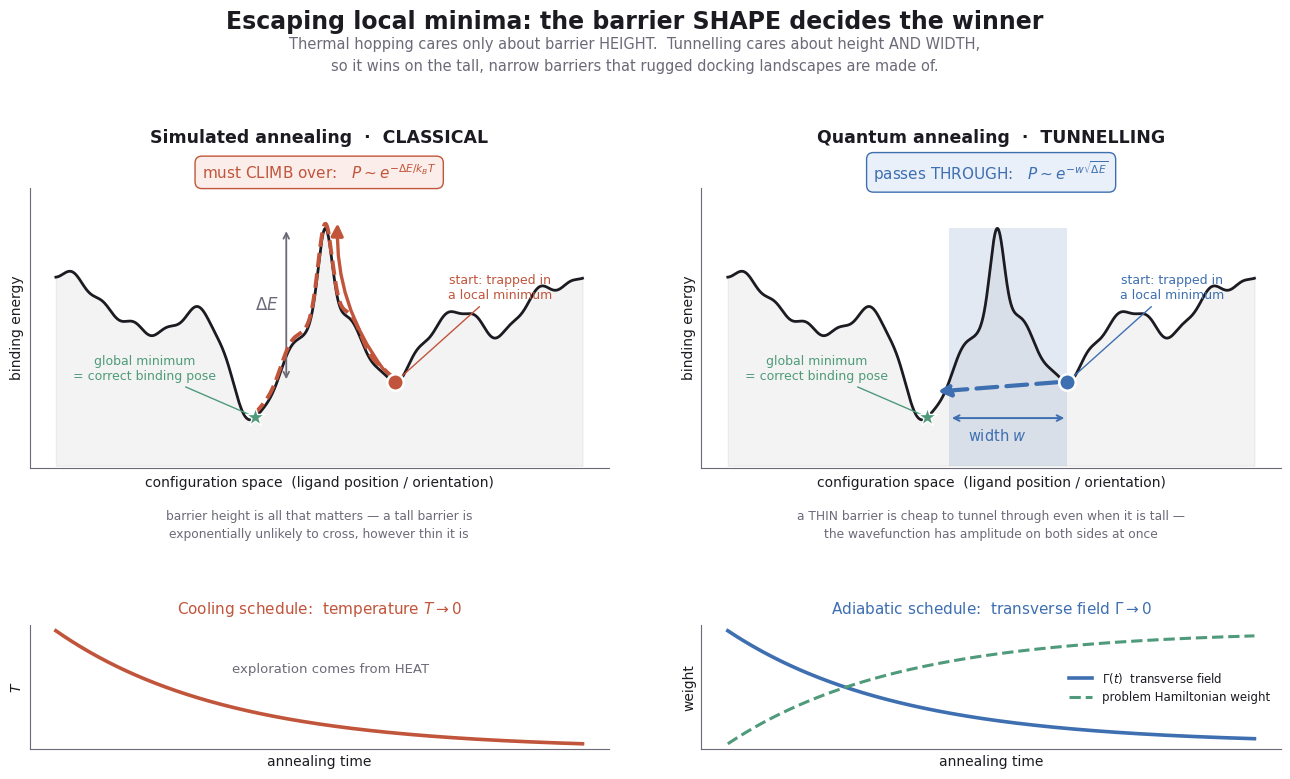
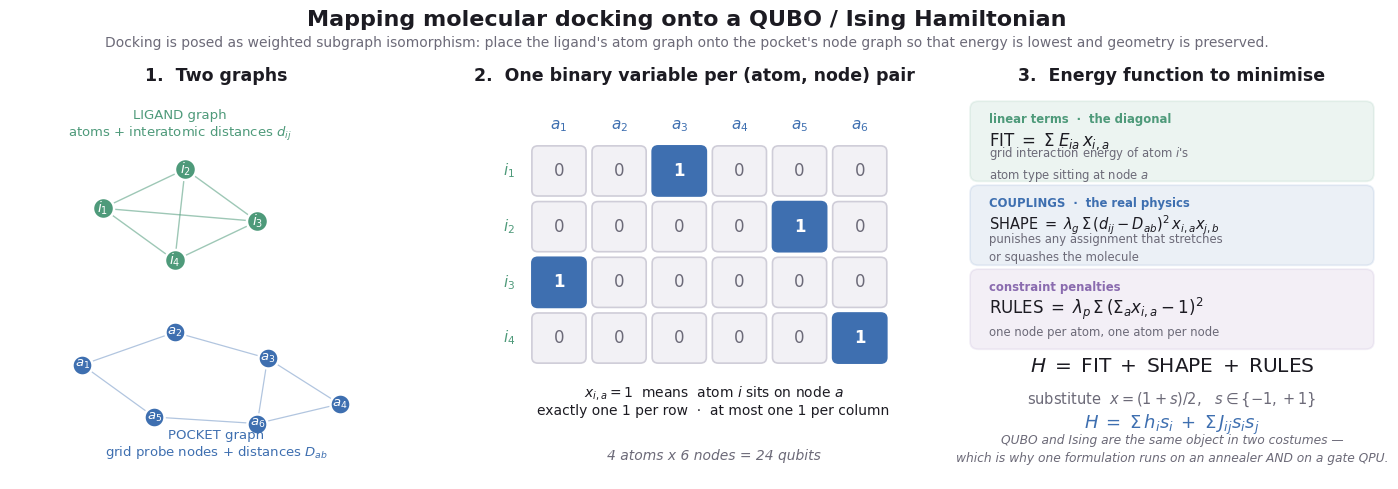
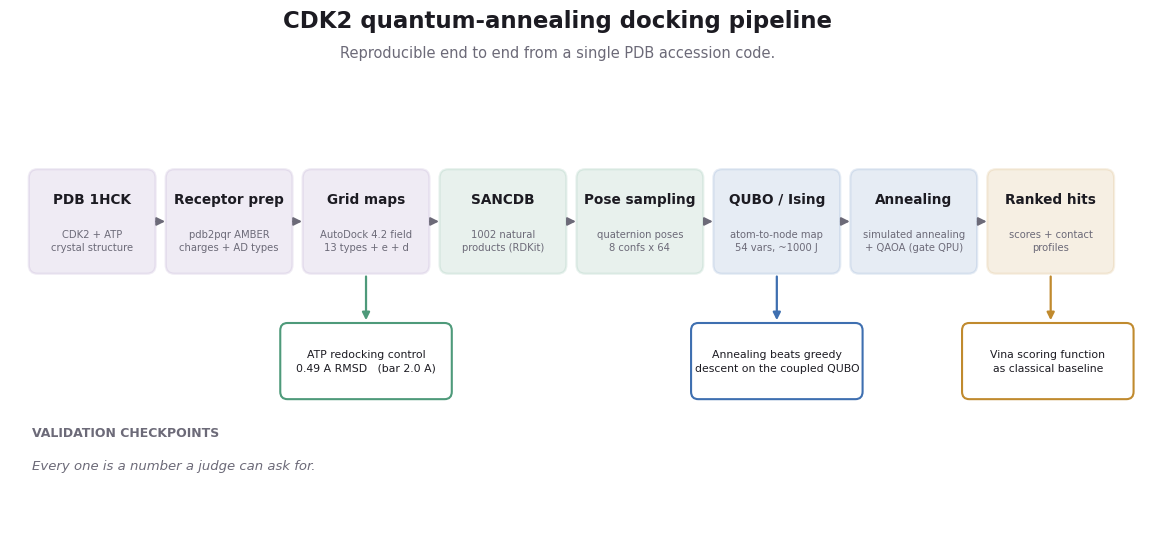

These figures' Python source, in order:
"""
make_figures_concept.py
=======================
Explanatory figures for the Q-SOLVE presentation. These illustrate the METHOD,
not the results; results figures are produced by make_figures_results.py.

  fig1_tunneling.png    thermal hopping vs quantum tunnelling on a rugged
                        landscape, plus the annealing schedules that drive them
  fig2_qubo_mapping.png how docking becomes a QUBO / Ising problem
  fig3_pipeline.png     the end-to-end pipeline with the validation checkpoints
"""

import os

import matplotlib
matplotlib.use("Agg")
import matplotlib.pyplot as plt
import numpy as np
from matplotlib.patches import FancyArrowPatch, FancyBboxPatch, Rectangle

OUT = "figures"
os.makedirs(OUT, exist_ok=True)

INK = "#1c1b22"
MUTED = "#6c6a78"
CLASSICAL = "#C1553B"
QUANTUM = "#3E6FB0"
ACCENT = "#4E9A7A"
GRID = "#d8d6de"

plt.rcParams.update({
    "font.family": "DejaVu Sans",
    "font.size": 10,
    "axes.edgecolor": MUTED,
    "axes.labelcolor": INK,
    "text.color": INK,
    "xtick.color": MUTED,
    "ytick.color": MUTED,
    "axes.spines.top": False,
    "axes.spines.right": False,
    "figure.facecolor": "white",
    "savefig.facecolor": "white",
})


# ---------------------------------------------------------------------------
GX, TX, BX = -1.55, 1.85, 0.15        # global min, local trap, barrier centre


def landscape(x):
    """A 1-D docking-like energy landscape, built so the geometry is explicit.

    A deep global minimum and a shallower local trap are separated by a barrier
    that is deliberately TALL and NARROW -- the regime where tunnelling beats
    thermal activation, and the regime rugged docking landscapes actually
    produce.
    """
    y = -3.05 * np.exp(-((x - GX) ** 2) / 0.62)      # global minimum
    y = y - 2.05 * np.exp(-((x - TX) ** 2) / 0.55)   # local trap
    y = y + 2.35 * np.exp(-((x - BX) ** 2) / 0.055)  # tall, narrow barrier
    y = y - 1.05 * np.exp(-((x + 4.30) ** 2) / 0.75)
    y = y - 0.95 * np.exp(-((x - 4.35) ** 2) / 0.70)
    y = y + 0.16 * np.sin(3.9 * x) + 0.09 * np.sin(8.3 * x + 1.1)
    return y + 0.028 * x ** 2


def fig_tunneling():
    x = np.linspace(-6.4, 6.4, 4000)
    y = landscape(x)

    gy = landscape(np.array([GX]))[0]
    ty = landscape(np.array([TX]))[0]
    by = landscape(np.array([BX]))[0]

    # Half-width of the barrier measured at the trapped particle's energy.
    seg = (x > GX) & (x < TX)
    above = x[seg][landscape(x[seg]) > ty]
    w_lo, w_hi = above.min(), above.max()

    fig = plt.figure(figsize=(13.6, 8.2))
    gs = fig.add_gridspec(2, 2, height_ratios=[2.25, 1.0], hspace=0.78,
                          wspace=0.16, left=0.055, right=0.975,
                          top=0.760, bottom=0.075)

    for col, (title, mode) in enumerate([
        ("Simulated annealing  ·  CLASSICAL", "sa"),
        ("Quantum annealing  ·  TUNNELLING", "qa"),
    ]):
        ax = fig.add_subplot(gs[0, col])
        colour = CLASSICAL if mode == "sa" else QUANTUM
        ax.plot(x, y, color=INK, lw=2.0, zorder=3)
        ax.fill_between(x, y, y.min() - 1.3, color=INK, alpha=0.05, zorder=1)

        ax.scatter([TX], [ty], s=140, color=colour, zorder=8,
                   edgecolor="white", linewidth=1.8)
        ax.scatter([GX], [gy], s=200, marker="*", color=ACCENT, zorder=8,
                   edgecolor="white", linewidth=1.0)
        ax.annotate("global minimum\n= correct binding pose",
                    xy=(GX, gy), xytext=(GX - 2.7, gy + 1.05),
                    fontsize=9, color=ACCENT, ha="center",
                    arrowprops=dict(arrowstyle="-", color=ACCENT, lw=1.0))
        ax.annotate("start: trapped in\na local minimum", xy=(TX, ty),
                    xytext=(TX + 2.55, ty + 2.35), fontsize=9, color=colour,
                    ha="center",
                    arrowprops=dict(arrowstyle="-", color=colour, lw=1.0))

        if mode == "sa":
            path_x = np.linspace(TX, GX, 400)
            ax.plot(path_x, landscape(path_x) + 0.13, color=CLASSICAL,
                    lw=2.8, ls="--", zorder=6)
            ax.add_patch(FancyArrowPatch((TX - 0.25, ty + 0.30),
                                         (BX + 0.30, by + 0.22),
                                         arrowstyle="-|>", mutation_scale=18,
                                         color=CLASSICAL, lw=2.4, zorder=7,
                                         connectionstyle="arc3,rad=-0.18"))
            ax.annotate("", xy=(BX - 0.95, by), xytext=(BX - 0.95, ty),
                        arrowprops=dict(arrowstyle="<->", color=MUTED, lw=1.3))
            ax.text(BX - 1.12, (by + ty) / 2, r"$\Delta E$", color=MUTED,
                    fontsize=12, va="center", ha="right")
            ax.text(0.5, 1.055,
                    r"must CLIMB over:   $P \sim e^{-\Delta E / k_{B}T}$",
                    transform=ax.transAxes, ha="center", va="center",
                    fontsize=11, color=CLASSICAL,
                    bbox=dict(boxstyle="round,pad=0.45", fc="#FBEDE9",
                              ec=CLASSICAL, lw=1.0))
            ax.text(0.5, -0.150,
                    "barrier height is all that matters — a tall barrier is\n"
                    "exponentially unlikely to cross, however thin it is",
                    transform=ax.transAxes, ha="center", va="top",
                    fontsize=8.8, color=MUTED, linespacing=1.5)
        else:
            ax.add_patch(Rectangle((w_lo, y.min() - 1.3), w_hi - w_lo,
                                   by - y.min() + 1.3,
                                   facecolor=QUANTUM, alpha=0.15,
                                   edgecolor="none", zorder=2))
            ax.add_patch(FancyArrowPatch((TX - 0.18, ty), (GX + 0.18, gy + 0.72),
                                         arrowstyle="-|>", mutation_scale=18,
                                         color=QUANTUM, lw=3.0, zorder=7,
                                         linestyle=(0, (5, 2.2))))
            ax.annotate("", xy=(w_lo, ty - 1.02), xytext=(w_hi, ty - 1.02),
                        arrowprops=dict(arrowstyle="<->", color=QUANTUM, lw=1.4))
            ax.text(BX, ty - 1.30, r"width $w$", color=QUANTUM, fontsize=10.5,
                    ha="center", va="top")
            ax.text(0.5, 1.055,
                    r"passes THROUGH:   $P \sim e^{-w\sqrt{\Delta E}}$",
                    transform=ax.transAxes, ha="center", va="center",
                    fontsize=11, color=QUANTUM,
                    bbox=dict(boxstyle="round,pad=0.45", fc="#E9F0F9",
                              ec=QUANTUM, lw=1.0))
            ax.text(0.5, -0.150,
                    "a THIN barrier is cheap to tunnel through even when it is tall —\n"
                    "the wavefunction has amplitude on both sides at once",
                    transform=ax.transAxes, ha="center", va="top",
                    fontsize=8.8, color=MUTED, linespacing=1.5)

        ax.set_title(title, fontsize=12.5, fontweight="bold", pad=32)
        ax.set_xlabel("configuration space  (ligand position / orientation)",
                      labelpad=6)
        ax.set_ylabel("binding energy")
        ax.set_ylim(y.min() - 1.35, y.max() + 1.15)
        ax.set_yticks([]); ax.set_xticks([])

    # --- schedules -----------------------------------------------------------
    t = np.linspace(0, 1, 400)
    ax3 = fig.add_subplot(gs[1, 0])
    ax3.plot(t, np.exp(-3.1 * t), color=CLASSICAL, lw=2.6)
    ax3.set_title("Cooling schedule:  temperature $T \\rightarrow 0$",
                  fontsize=11, color=CLASSICAL, pad=8)
    ax3.set_xlabel("annealing time"); ax3.set_ylabel("$T$")
    ax3.set_yticks([]); ax3.set_xticks([])
    ax3.grid(alpha=0.25, color=GRID)
    ax3.text(0.52, 0.62, "exploration comes from HEAT",
             transform=ax3.transAxes, fontsize=9.5, color=MUTED, ha="center")

    ax4 = fig.add_subplot(gs[1, 1])
    ax4.plot(t, np.exp(-3.1 * t), color=QUANTUM, lw=2.6,
             label="$\\Gamma(t)$  transverse field")
    ax4.plot(t, 1 - np.exp(-3.1 * t), color=ACCENT, lw=2.2, ls="--",
             label="problem Hamiltonian weight")
    ax4.set_title("Adiabatic schedule:  transverse field $\\Gamma \\rightarrow 0$",
                  fontsize=11, color=QUANTUM, pad=8)
    ax4.set_xlabel("annealing time"); ax4.set_ylabel("weight")
    ax4.set_yticks([]); ax4.set_xticks([])
    ax4.grid(alpha=0.25, color=GRID)
    ax4.legend(fontsize=8.5, frameon=False, loc="center right")

    fig.suptitle("Escaping local minima: the barrier SHAPE decides the winner",
                 fontsize=17, fontweight="bold", y=0.977)
    fig.text(0.5, 0.930,
             "Thermal hopping cares only about barrier HEIGHT.  Tunnelling cares about height AND WIDTH,",
             ha="center", fontsize=10.5, color=MUTED)
    fig.text(0.5, 0.902,
             "so it wins on the tall, narrow barriers that rugged docking landscapes are made of.",
             ha="center", fontsize=10.5, color=MUTED)

    path = os.path.join(OUT, "fig1_tunneling.png")
    fig.savefig(path, dpi=200)
    plt.close(fig)
    print("wrote", path)


# ---------------------------------------------------------------------------
def fig_qubo_mapping():
    fig, axes = plt.subplots(1, 3, figsize=(14.4, 5.3))
    fig.subplots_adjust(left=0.03, right=0.98, top=0.80, bottom=0.08, wspace=0.16)

    rng = np.random.default_rng(4)

    # --- panel 1: the two graphs --------------------------------------------
    ax = axes[0]
    ax.set_title("1.  Two graphs", fontsize=12.5, fontweight="bold", pad=12)
    lig = np.array([[0.20, 0.78], [0.36, 0.90], [0.50, 0.74], [0.34, 0.62]])
    for i in range(len(lig)):
        for j in range(i + 1, len(lig)):
            ax.plot(*zip(lig[i], lig[j]), color=ACCENT, lw=1.0, alpha=0.55, zorder=1)
    ax.scatter(lig[:, 0], lig[:, 1], s=230, color=ACCENT, zorder=3,
               edgecolor="white", linewidth=1.8)
    for k, (px, py) in enumerate(lig):
        ax.text(px, py, f"$i_{k+1}$", ha="center", va="center", color="white",
                fontsize=10, fontweight="bold", zorder=4)
    ax.text(0.35, 1.00, "LIGAND graph\natoms + interatomic distances $d_{ij}$",
            ha="center", fontsize=9.5, color=ACCENT)

    pocket = np.array([[0.16, 0.30], [0.34, 0.40], [0.52, 0.32],
                       [0.66, 0.18], [0.30, 0.14], [0.50, 0.12]])
    for i in range(len(pocket)):
        for j in range(i + 1, len(pocket)):
            if np.linalg.norm(pocket[i] - pocket[j]) < 0.26:
                ax.plot(*zip(pocket[i], pocket[j]), color=QUANTUM, lw=0.9,
                        alpha=0.40, zorder=1)
    ax.scatter(pocket[:, 0], pocket[:, 1], s=210, color=QUANTUM, zorder=3,
               edgecolor="white", linewidth=1.8)
    for k, (px, py) in enumerate(pocket):
        ax.text(px, py, f"$a_{k+1}$", ha="center", va="center", color="white",
                fontsize=9.5, fontweight="bold", zorder=4)
    ax.text(0.42, 0.02, "POCKET graph\ngrid probe nodes + distances $D_{ab}$",
            ha="center", fontsize=9.5, color=QUANTUM)
    ax.set_xlim(0.02, 0.82); ax.set_ylim(-0.05, 1.12)
    ax.axis("off")

    # --- panel 2: binary variables ------------------------------------------
    ax = axes[1]
    ax.set_title("2.  One binary variable per (atom, node) pair",
                 fontsize=12.5, fontweight="bold", pad=12)
    n_i, n_a = 4, 6
    grid_vals = np.zeros((n_i, n_a), dtype=int)
    for r, c in enumerate([2, 4, 0, 5]):
        grid_vals[r, c] = 1
    for r in range(n_i):
        for c in range(n_a):
            on = grid_vals[r, c] == 1
            ax.add_patch(FancyBboxPatch(
                (c, n_i - 1 - r), 0.86, 0.86,
                boxstyle="round,pad=0.02,rounding_size=0.10",
                facecolor=(QUANTUM if on else "#f2f1f5"),
                edgecolor=(QUANTUM if on else "#cfcdd8"), lw=1.2))
            ax.text(c + 0.43, n_i - 1 - r + 0.43, str(grid_vals[r, c]),
                    ha="center", va="center", fontsize=12,
                    color=("white" if on else MUTED),
                    fontweight=("bold" if on else "normal"))
    for r in range(n_i):
        ax.text(-0.30, n_i - 1 - r + 0.43, f"$i_{r+1}$", ha="right",
                va="center", fontsize=11, color=ACCENT, fontweight="bold")
    for c in range(n_a):
        ax.text(c + 0.43, n_i + 0.10, f"$a_{c+1}$", ha="center", va="bottom",
                fontsize=11, color=QUANTUM, fontweight="bold")
    ax.text(n_a / 2, -0.95,
            "$x_{i,a}=1$  means  atom $i$ sits on node $a$\n"
            "exactly one 1 per row  ·  at most one 1 per column",
            ha="center", fontsize=10, color=INK)
    ax.text(n_a / 2, -1.75, "4 atoms x 6 nodes = 24 qubits",
            ha="center", fontsize=10, color=MUTED, style="italic")
    ax.set_xlim(-0.75, n_a + 0.1); ax.set_ylim(-2.1, n_i + 0.75)
    ax.axis("off")

    # --- panel 3: the Hamiltonian -------------------------------------------
    ax = axes[2]
    ax.set_title("3.  Energy function to minimise", fontsize=12.5,
                 fontweight="bold", pad=12)
    ax.axis("off")

    # Sums are written without limits: mathtext stacks \sum_{i,a} underneath the
    # symbol, which collides with anything placed below it.
    blocks = [
        ("linear terms  ·  the diagonal",
         r"$\mathrm{FIT}\;=\;\Sigma\; E_{ia}\, x_{i,a}$",
         "grid interaction energy of atom $i$'s\natom type sitting at node $a$",
         ACCENT),
        ("COUPLINGS  ·  the real physics",
         r"$\mathrm{SHAPE}\;=\;\lambda_g\, \Sigma\, (d_{ij}-D_{ab})^2\, x_{i,a} x_{j,b}$",
         "punishes any assignment that stretches\nor squashes the molecule",
         QUANTUM),
        ("constraint penalties",
         r"$\mathrm{RULES}\;=\;\lambda_p\, \Sigma\, (\Sigma_a x_{i,a}-1)^2$",
         "one node per atom, one atom per node",
         "#8A6BAF"),
    ]

    top, block_h, gap = 0.98, 0.190, 0.030
    for k, (tag, expr, desc, colour) in enumerate(blocks):
        y_hi = top - k * (block_h + gap)
        ax.add_patch(FancyBboxPatch((0.02, y_hi - block_h), 0.96, block_h,
                                    boxstyle="round,pad=0.010,rounding_size=0.02",
                                    transform=ax.transAxes,
                                    facecolor=colour, alpha=0.10,
                                    edgecolor=colour, lw=1.3))
        ax.text(0.055, y_hi - 0.038, tag, transform=ax.transAxes, fontsize=8.4,
                color=colour, va="center", fontweight="bold")
        ax.text(0.055, y_hi - 0.095, expr, transform=ax.transAxes,
                fontsize=(10.5 if k == 1 else 12), color=INK, va="center")
        ax.text(0.055, y_hi - 0.156, desc, transform=ax.transAxes, fontsize=8.4,
                color=MUTED, va="center", linespacing=1.45)

    y_sum = top - 3 * (block_h + gap) - 0.040
    ax.text(0.5, y_sum, r"$H \;=\; \mathrm{FIT} \;+\; \mathrm{SHAPE} \;+\; \mathrm{RULES}$",
            transform=ax.transAxes, ha="center", fontsize=14.5, color=INK,
            fontweight="bold")
    ax.text(0.5, y_sum - 0.082,
            r"substitute  $x=(1+s)/2$,   $s \in \{-1,+1\}$",
            transform=ax.transAxes, ha="center", fontsize=10.5, color=MUTED)
    ax.text(0.5, y_sum - 0.150,
            r"$H \;=\; \Sigma\, h_i s_i \;+\; \Sigma\, J_{ij} s_i s_j$",
            transform=ax.transAxes, ha="center", fontsize=13, color=QUANTUM)
    ax.text(0.5, y_sum - 0.235,
            "QUBO and Ising are the same object in two costumes —\n"
            "which is why one formulation runs on an annealer AND on a gate QPU.",
            transform=ax.transAxes, ha="center", fontsize=8.8, color=MUTED,
            style="italic", linespacing=1.5)

    fig.suptitle("Mapping molecular docking onto a QUBO / Ising Hamiltonian",
                 fontsize=16, fontweight="bold", y=0.965)
    fig.text(0.5, 0.895,
             "Docking is posed as weighted subgraph isomorphism: place the ligand's atom graph onto the pocket's node graph "
             "so that energy is lowest and geometry is preserved.",
             ha="center", fontsize=10, color=MUTED)

    path = os.path.join(OUT, "fig2_qubo_mapping.png")
    fig.savefig(path, dpi=200)
    plt.close(fig)
    print("wrote", path)


# ---------------------------------------------------------------------------
def fig_pipeline():
    fig, ax = plt.subplots(figsize=(14.6, 6.4))
    ax.axis("off")
    ax.set_xlim(0, 15.2); ax.set_ylim(0, 6.6)

    ax.set_xlim(0, 15.7); ax.set_ylim(0, 6.6)

    stages = [
        ("PDB 1HCK", "CDK2 + ATP\ncrystal structure", "#8A6BAF"),
        ("Receptor prep", "pdb2pqr AMBER\ncharges + AD types", "#8A6BAF"),
        ("Grid maps", "AutoDock 4.2 field\n13 types + e + d", "#8A6BAF"),
        ("SANCDB", "1002 natural\nproducts (RDKit)", ACCENT),
        ("Pose sampling", "quaternion poses\n8 confs x 64", ACCENT),
        ("QUBO / Ising", "atom-to-node map\n54 vars, ~1000 J", QUANTUM),
        ("Annealing", "simulated annealing\n+ QAOA (gate QPU)", QUANTUM),
        ("Ranked hits", "scores + contact\nprofiles", "#C08A2E"),
    ]

    w, h, gap = 1.68, 1.32, 0.22
    y = 3.70
    xs = []
    for k, (title, sub, colour) in enumerate(stages):
        x = 0.30 + k * (w + gap)
        xs.append(x)
        ax.add_patch(FancyBboxPatch((x, y), w, h,
                                    boxstyle="round,pad=0.04,rounding_size=0.12",
                                    facecolor=colour, alpha=0.13,
                                    edgecolor=colour, lw=1.6))
        ax.text(x + w / 2, y + h - 0.36, title, ha="center", va="center",
                fontsize=9.8, fontweight="bold", color=INK)
        ax.text(x + w / 2, y + 0.40, sub, ha="center", va="center",
                fontsize=7.2, color=MUTED, linespacing=1.4)
        if k < len(stages) - 1:
            ax.add_patch(FancyArrowPatch((x + w + 0.01, y + h / 2),
                                         (x + w + gap - 0.01, y + h / 2),
                                         arrowstyle="-|>", mutation_scale=12,
                                         color=MUTED, lw=1.4))

    # Validation checkpoints, spaced so their boxes cannot collide.
    checks = [
        (2, "ATP redocking control\n0.49 A RMSD   (bar 2.0 A)", ACCENT),
        (5, "Annealing beats greedy\ndescent on the coupled QUBO", QUANTUM),
        (7, "Vina scoring function\nas classical baseline", "#C08A2E"),
    ]
    cw = 2.30
    for k, label, colour in checks:
        x = xs[k] + w / 2
        bx = min(max(x - cw / 2, 0.15), 15.55 - cw)
        ax.add_patch(FancyArrowPatch((x, y - 0.04), (x, y - 0.70),
                                     arrowstyle="-|>", mutation_scale=11,
                                     color=colour, lw=1.6))
        ax.add_patch(FancyBboxPatch((bx, y - 1.68), cw, 0.94,
                                    boxstyle="round,pad=0.04,rounding_size=0.10",
                                    facecolor="white", edgecolor=colour, lw=1.5))
        ax.text(bx + cw / 2, y - 1.21, label, ha="center", va="center",
                fontsize=7.8, color=INK, linespacing=1.5)

    ax.text(0.30, y - 2.22, "VALIDATION CHECKPOINTS", fontsize=9,
            color=MUTED, fontweight="bold")
    ax.text(0.30, y - 2.66, "Every one is a number a judge can ask for.",
            fontsize=9.5, color=MUTED, style="italic")

    fig.suptitle("CDK2 quantum-annealing docking pipeline",
                 fontsize=16.5, fontweight="bold", y=0.95)
    fig.text(0.5, 0.875,
             "Reproducible end to end from a single PDB accession code.",
             ha="center", fontsize=10.5, color=MUTED)

    path = os.path.join(OUT, "fig3_pipeline.png")
    fig.savefig(path, dpi=200, bbox_inches="tight")
    plt.close(fig)
    print("wrote", path)


if __name__ == "__main__":
    fig_tunneling()
    fig_qubo_mapping()
    fig_pipeline()
    print("\nAll concept figures in", os.path.abspath(OUT))
